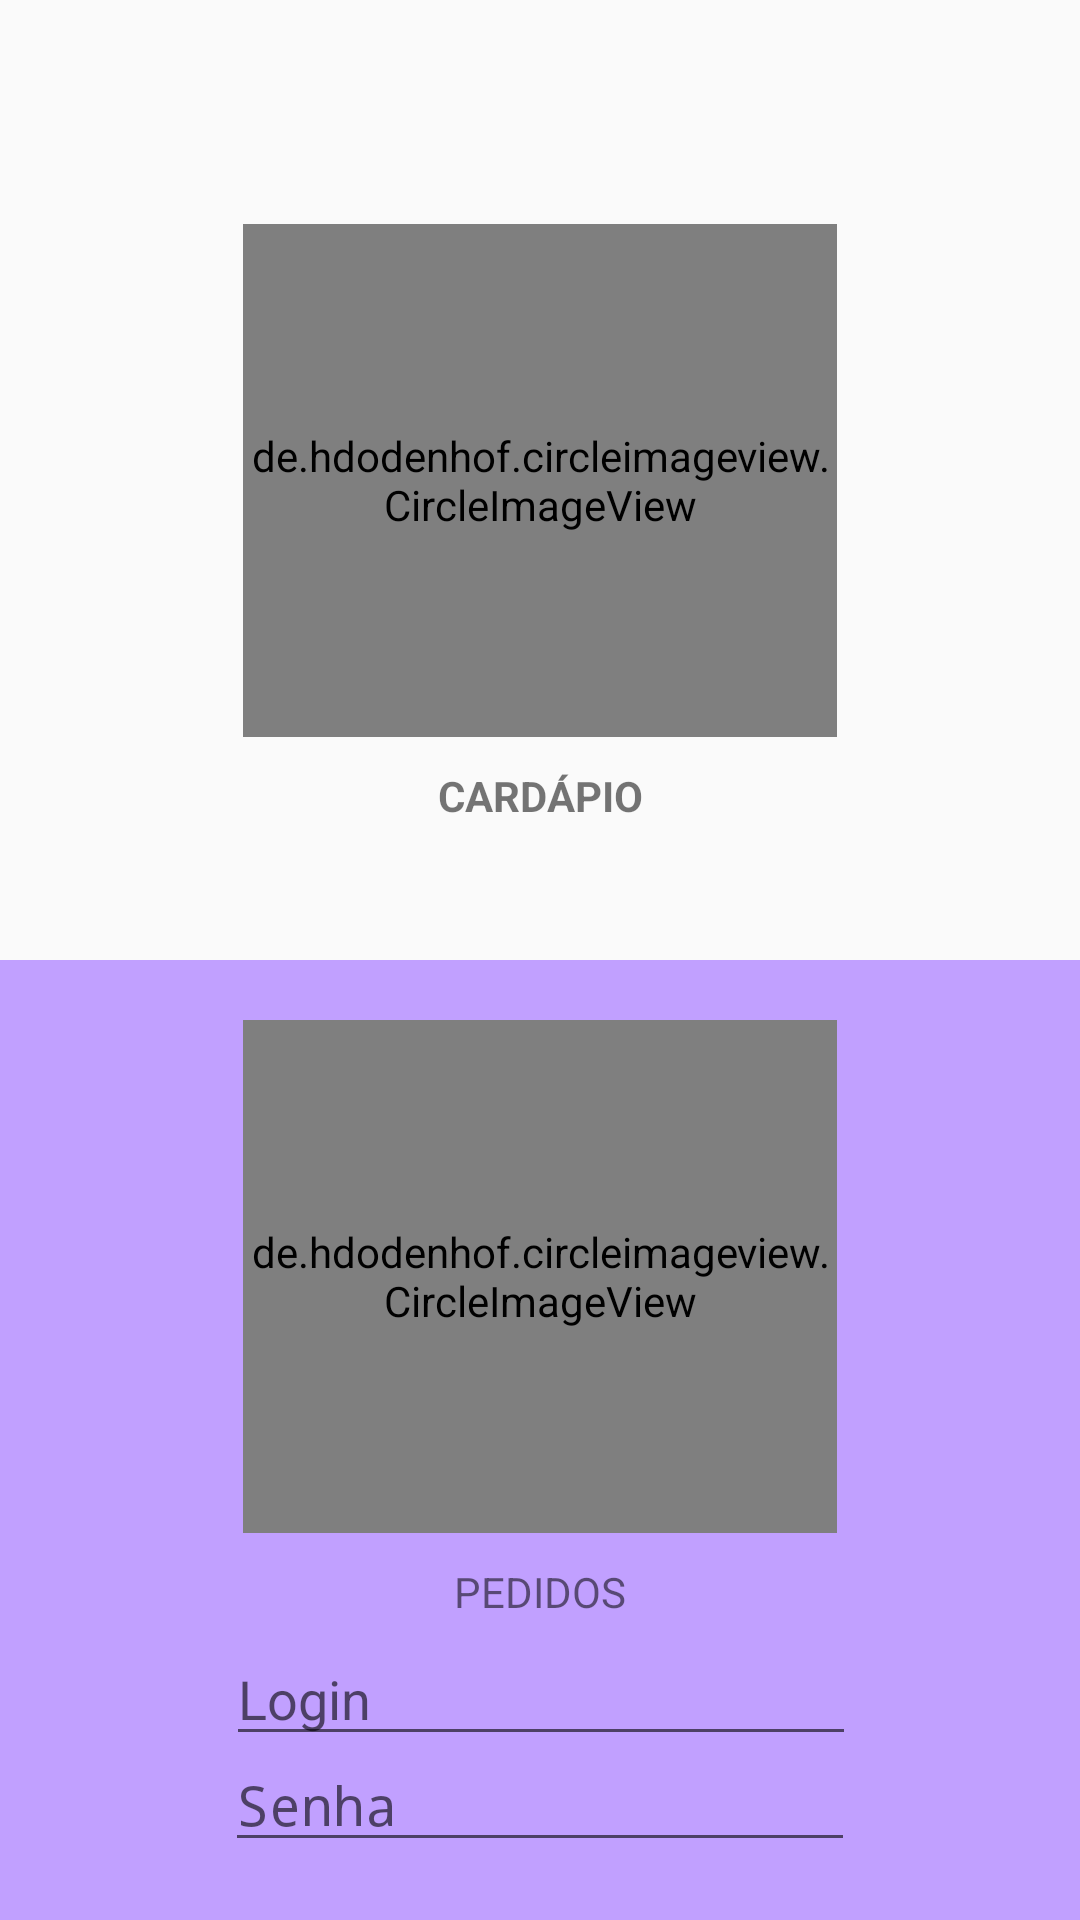

Here is an Android app screen rendered from its layout file. Give the layout XML and the strings, colors and styles it references.
<!-- AndroidManifest.xml: activity theme FullScreen -->
<!-- res/layout/activity_select.xml -->
<?xml version="1.0" encoding="utf-8"?>
<androidx.constraintlayout.widget.ConstraintLayout xmlns:android="http://schemas.android.com/apk/res/android"
    xmlns:app="http://schemas.android.com/apk/res-auto"
    xmlns:tools="http://schemas.android.com/tools"
    android:layout_width="match_parent"
    android:layout_height="match_parent"
    tools:context=".activities.SelectActivity">

    <de.hdodenhof.circleimageview.CircleImageView
        android:id="@+id/cardapio_image"
        android:layout_width="198dp"
        android:layout_height="171dp"
        android:background="@drawable/ripple_effect"
        android:src="@mipmap/cardapio_foreground"
        app:civ_border_color="#FF000000"
        app:civ_border_width="2dp"
        app:layout_constraintBottom_toTopOf="@+id/guideline6"
        app:layout_constraintEnd_toEndOf="parent"
        app:layout_constraintStart_toStartOf="parent"
        app:layout_constraintTop_toTopOf="parent" />

    <View
        android:id="@+id/view"
        android:layout_width="wrap_content"
        android:layout_height="0dp"
        android:background="@color/back"
        app:layout_constraintBottom_toBottomOf="parent"
        app:layout_constraintEnd_toEndOf="parent"
        app:layout_constraintHorizontal_bias="1.0"
        app:layout_constraintStart_toStartOf="parent"
        app:layout_constraintTop_toTopOf="@+id/guideline6"
        app:layout_constraintVertical_bias="0.0" />

    <de.hdodenhof.circleimageview.CircleImageView
        android:id="@+id/pedido_image"
        android:layout_width="198dp"
        android:layout_height="171dp"
        android:layout_marginTop="20dp"
        android:src="@mipmap/pedido_foreground"
        app:civ_border_color="#FF000000"
        android:background="@drawable/ripple_effect2"
        app:civ_border_width="2dp"
        app:layout_constraintEnd_toEndOf="@+id/view"
        app:layout_constraintStart_toStartOf="parent"
        app:layout_constraintTop_toTopOf="@+id/view" />

    <androidx.constraintlayout.widget.Guideline
        android:id="@+id/guideline6"
        android:layout_width="wrap_content"
        android:layout_height="wrap_content"
        android:orientation="horizontal"
        app:layout_constraintGuide_percent="0.5" />

    <TextView
        android:id="@+id/textView5"
        android:layout_width="wrap_content"
        android:layout_height="wrap_content"
        android:layout_marginTop="10dp"
        android:text="CARDÁPIO"
        android:textStyle="bold"
        app:layout_constraintEnd_toEndOf="parent"
        app:layout_constraintStart_toStartOf="parent"
        app:layout_constraintTop_toBottomOf="@+id/cardapio_image" />

    <TextView
        android:id="@+id/textView6"
        android:layout_width="wrap_content"
        android:layout_height="wrap_content"
        android:layout_marginTop="10dp"
        android:text="PEDIDOS"
        app:layout_constraintEnd_toEndOf="parent"
        app:layout_constraintStart_toStartOf="parent"
        app:layout_constraintTop_toBottomOf="@+id/pedido_image" />

    <EditText
        android:id="@+id/edit_login"
        android:layout_width="wrap_content"
        android:layout_height="wrap_content"
        android:layout_marginTop="4dp"
        android:ems="10"
        android:inputType="textPersonName"
        android:hint="Login"
        app:layout_constraintEnd_toEndOf="parent"
        app:layout_constraintHorizontal_bias="0.502"
        app:layout_constraintStart_toStartOf="parent"
        app:layout_constraintTop_toBottomOf="@+id/textView6" />

    <EditText
        android:id="@+id/edit_pass"
        android:layout_width="wrap_content"
        android:layout_height="wrap_content"
        android:ems="10"
        android:inputType="textPassword"
        android:hint="Senha"
        app:layout_constraintBottom_toTopOf="@+id/guideline7"
        app:layout_constraintEnd_toEndOf="parent"
        app:layout_constraintStart_toStartOf="parent"
        app:layout_constraintTop_toBottomOf="@+id/edit_login" />

    <androidx.constraintlayout.widget.Guideline
        android:id="@+id/guideline7"
        android:layout_width="wrap_content"
        android:layout_height="wrap_content"
        android:orientation="horizontal"
        app:layout_constraintGuide_percent="0.96" />



</androidx.constraintlayout.widget.ConstraintLayout>
<!-- resources referenced by this layout -->
<resources>
  <color name="back">#C1A0FF</color>
  <!-- drawable ripple_effect (drawable) -->
  <?xml version="1.0" encoding="utf-8"?>
  <ripple
      xmlns:android="http://schemas.android.com/apk/res/android"
      android:color="@color/back">
      <item>
          <shape
              android:shape="rectangle">
              <solid android:color="#CBF6F6F6" />
          </shape>
      </item>
  </ripple>
  <!-- drawable ripple_effect2 (drawable) -->
  <?xml version="1.0" encoding="utf-8"?>
  <ripple
      xmlns:android="http://schemas.android.com/apk/res/android"
      android:color="#ffffff">
      <item>
          <shape
              android:shape="rectangle">
              <solid android:color="@color/back" />
          </shape>
      </item>
  </ripple>
  <!-- mipmap cardapio_foreground: png bitmap (mipmap-hdpi, 2875 bytes) -->
  <!-- mipmap pedido_foreground: png bitmap (mipmap-hdpi, 1930 bytes) -->
  <style name="FullScreen" parent="Theme.AppCompat.Light">
          
          <item name="colorPrimary">@color/colorPrimary</item>
          <item name="colorPrimaryDark">@color/colorPrimaryDark</item>
          <item name="colorAccent">@color/colorAccent</item>
          <item name="windowActionBar">false</item>
          <item name="windowNoTitle">true</item>
          <item name="android:windowFullscreen">true</item>
      </style>
  <color name="colorPrimary">#6200EE</color>
  <color name="colorPrimaryDark">#3700B3</color>
  <color name="colorAccent">#844DFF</color>
</resources>
